Run: headless pygame with SDL's dummy video driver; simulated clock (each Clock.tick advances the game by its frame time, no real sleeping); random seed 0; keys injected as events and as key.get_pressed() state; no mouse input.
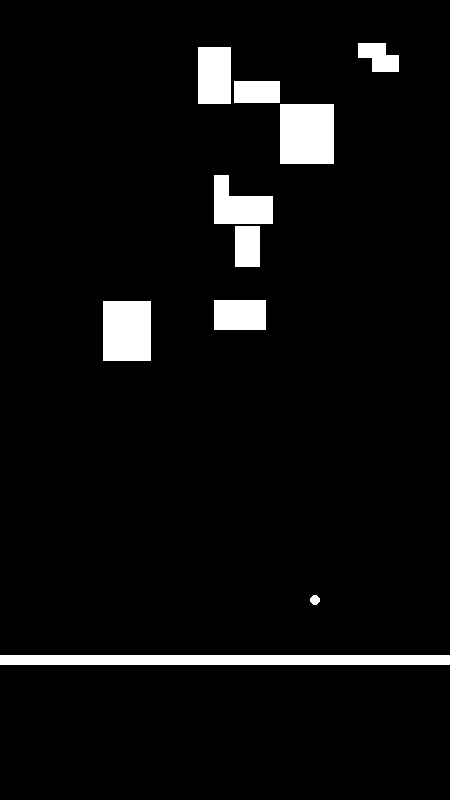
Frame 1 of 4 · flips 1–60 · no input
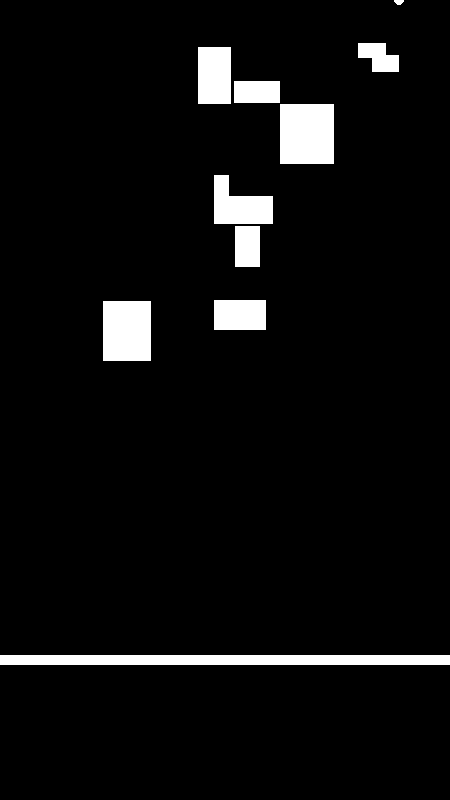
Frame 2 of 4 · flips 61–180 · tapped SPACE, RETURN · held RIGHT (→), D
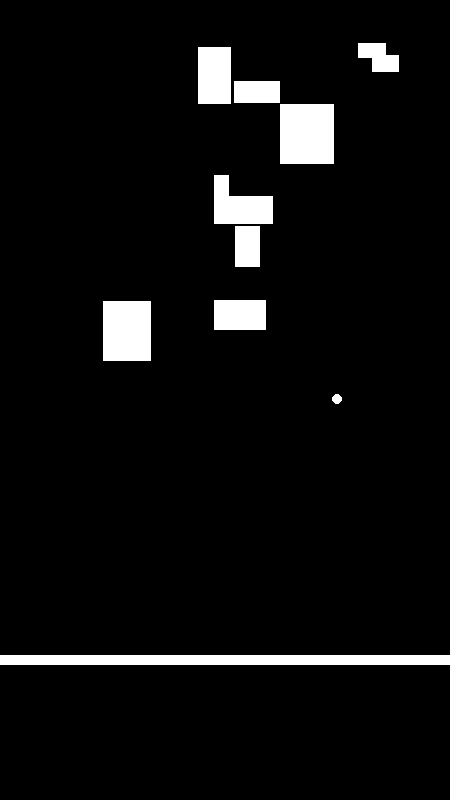
Frame 3 of 4 · flips 181–300 · held DOWN (↓), S
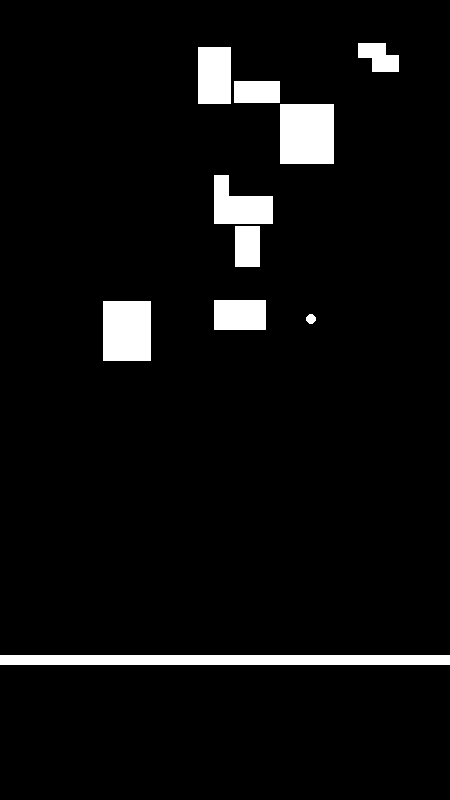
Frame 4 of 4 · flips 301–420 · held LEFT (←), A, UP (↑), W

The pygame program that drew these frames:

import pygame, random
from pygame.locals import *
import random

pygame.init()

clock = pygame.time.Clock()

xdim, ydim = 900, 1600

SCREEN_WIDTH = 450
SCREEN_HEIGHT = 800

MAX_BALL_SPEED = 10
ACCELERTION = 0.3

screen = pygame.display.set_mode([SCREEN_WIDTH, SCREEN_HEIGHT]) 

class Ball(pygame.sprite.Sprite):

    def __init__(self, x_cor, y_cor):
        super().__init__()

        """self.image = pygame.Surface([x_cor, y_cor])
        self.image.fill((0,0,0))"""
        self.rect = pygame.draw.circle(screen, (255, 255, 255), (x_cor,y_cor), 5)
        self.x_cor = x_cor
        self.y_cor = y_cor
        self.survive = True
        self.collide_with_bar = False
    def update(self, speed, bar, ball):
        """x = self.x_cor + speed[0]
        y = self.y_cor + speed[1]
        pygame.draw.circle(screen, (255, 255, 255), (x,y), 5)"""
        

        #collision with boundary
        if self.rect.left < 0:
            speed[0] *= -1
        elif self.rect.right > SCREEN_WIDTH:
            speed[0] *= -1
        if self.rect.top <= 0:
            speed[1] *= -1
        elif self.rect.bottom >= SCREEN_HEIGHT:
            self.survive = False
        
        #collision with bar
        if self.rect.bottom >= bar.rect.top and self.rect.top <= bar.rect.bottom and self.rect.centerx >= bar.rect.left and self.rect.centerx <= bar.rect.right:
            if not self.collide_with_bar:
                speed[0] += random.uniform(-2,2)
                speed[1] *= -1
                self.collide_with_bar = True
        else:
            self.collide_with_bar = False
        
        #print(speed)
        self.rect.move_ip(*speed)
            

    def draw(self, screen):
        pygame.draw.circle(screen, (255, 255, 255), (self.rect.centerx, self.rect.centery), 5)


class Rectangle(pygame.sprite.Sprite):
    def __init__(self, center, width, height):
        super(Rectangle, self).__init__()
        self.center = center
        self.width = width
        self.height = height
        self.color = (255,) * 3
        #print(self.center[0]-self.length//2, self.center[1]+self.width//2, self.center[0]+self.length//2, self.center[1]-self.width//2)

        self.rect = pygame.Rect(self.center[0]-self.width//2, self.center[1]+self.height//2, self.width, self.height)
        #print(self.color)


    def draw(self, screen):
        pygame.draw.rect(screen, self.color, self.rect)

class ControlBar(Rectangle):
    def __init__(self, center, width, height):
        super(ControlBar, self).__init__(center, width, height)
        self.speed = 10
    def update(self, pressed_keys):
        if pressed_keys[K_LEFT]:
            self.rect.move_ip(-self.speed, 0)
        if pressed_keys[K_RIGHT]:
            self.rect.move_ip(self.speed, 0)

        if self.rect.left < 0:
            self.rect.left = 0
        elif self.rect.right > SCREEN_WIDTH:
            self.rect.right  = SCREEN_WIDTH


class Obstacle(Rectangle):
    def __init__(self):
        width = random.randint(9, 60)
        height = random.randint(9, 60)
        centerx = random.randint(-1, SCREEN_WIDTH - width)
        centery = random.randint(-1, 390 - height)
        super(Obstacle, self).__init__((centerx, centery), width, height)


def check_collison(obstacle, ball, ball_speed, previous, current, tolerance=15):
    flag = -1
    # if min(abs(obstacle.rect.left - ball.rect.centerx), abs(obstacle.rect.right - ball.rect.centerx)) <= min(abs(obstacle.rect.top - ball.rect.centery), abs(obstacle.rect.bottom - ball.rect.centery)):
    if obstacle.rect.left <= ball.rect.right and obstacle.rect.right >= ball.rect.left and obstacle.rect.top <= ball.rect.centery <= obstacle.rect.bottom:
        if previous != current:
            ball_speed[0] *= -1
            ball_speed[1] += random.uniform(-1, 1)
        flag = current
    elif obstacle.rect.right >= ball.rect.left and obstacle.rect.left <= ball.rect.right and obstacle.rect.top <= ball.rect.centery <= obstacle.rect.bottom:
        if previous != current + 1:
            ball_speed[0] *= -1
            ball_speed[1] += random.uniform(-1, 1)
        flag = current + 1
    # else
    if obstacle.rect.top <= ball.rect.bottom and obstacle.rect.bottom >= ball.rect.top and obstacle.rect.left <= ball.rect.centerx <= obstacle.rect.right:
        if previous != current + 2:
            ball_speed[1] *= -1
            ball_speed[0] += random.uniform(-1, 1)
        flag = current + 2
    elif obstacle.rect.bottom >= ball.rect.top and obstacle.rect.top <= ball.rect.bottom and obstacle.rect.left <= ball.rect.centerx <= obstacle.rect.right:
        if previous != current + 3:
            ball_speed[1] *= -1
            ball_speed[0] += random.uniform(-1, 1)
        flag = current + 3

    # adopt code method from video
    # flag = -1
    # if obstacle.rect.colliderect(ball.rect):
    #     if abs(obstacle.rect.top - ball.rect.bottom) < tolerance:
    #         ball_speed[1] *= -1
    #         flag = current
    #     elif abs(obstacle.rect.bottom - ball.rect.top) < tolerance:
    #         ball_speed[1] *= -1
    #         flag = current + 1
    #     if abs(obstacle.rect.left - ball.rect.right) < tolerance:
    #         ball_speed[0] *= -1
    #         flag = current + 2
    #     elif abs(obstacle.rect.right - ball.rect.left) < tolerance:
    #         ball_speed[0] *= -1
    #         flag = current + 3
    return flag

running = True


ball_coor = [225,400]
ball_speed = [3,10]

ball = Ball(*ball_coor)
bar = ControlBar((225, 650), 450, 10)
obstacles = [Obstacle() for i in range(10)]
previous_collison = -1
while running:
    screen.fill((0, 0, 0))

    for event in pygame.event.get():
        if event.type == KEYDOWN:
            if event.key == K_ESCAPE: 
                pygame.quit()
    

    pressed_keys = pygame.key.get_pressed()
    bar.update(pressed_keys)
    bar.draw(screen)
    have_collision = False
    #print(previous_collison)
    tmp_pre = -1
    for i, obstacle in enumerate(obstacles):
        collide = check_collison(obstacle, ball, ball_speed, previous_collison, i * 4)
        if collide >= 0:
            tmp_pre = collide
            break
    previous_collison = tmp_pre
    ball.update(ball_speed, bar, ball)
    ball.draw(screen)

    if ball.survive == False:
        ball.kill()
        running = False
    for obstacle in obstacles:
        obstacle.draw(screen)
    pygame.display.update()

    clock.tick(120)
    pygame.display.flip()

pygame.quit()
